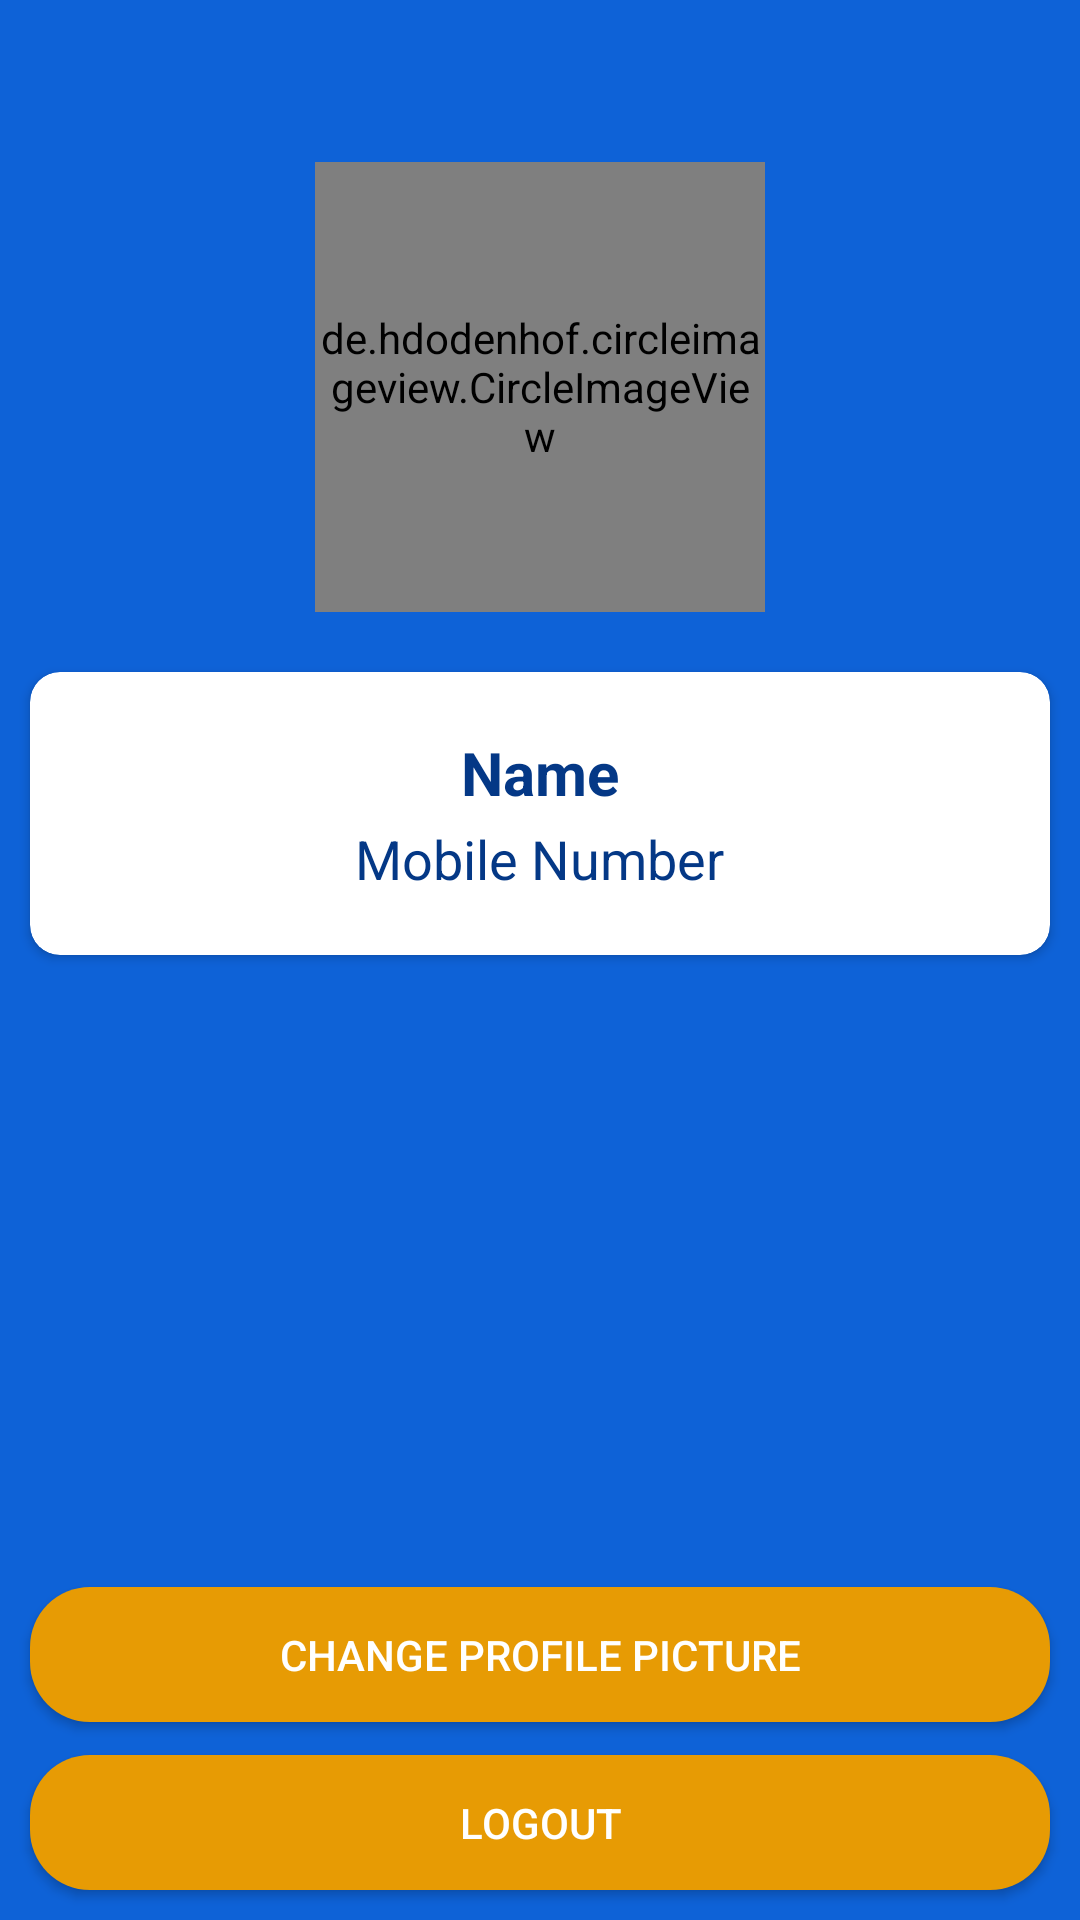

The Android layout XML behind this screen, and the referenced resources:
<!-- AndroidManifest.xml: application theme AppTheme -->
<!-- res/layout/fragment_profile.xml -->
<?xml version="1.0" encoding="utf-8"?>
<FrameLayout xmlns:android="http://schemas.android.com/apk/res/android"
    xmlns:tools="http://schemas.android.com/tools"
    android:layout_width="match_parent"
    android:layout_height="match_parent"
    xmlns:app="http://schemas.android.com/apk/res-auto"
    android:background="@color/colorPrimary"
    tools:context=".Fragments.ProfileFragment">

    <RelativeLayout
        android:layout_width="match_parent"
        android:layout_height="match_parent">

        <de.hdodenhof.circleimageview.CircleImageView
            android:layout_width="150dp"
            android:layout_height="150dp"
            android:id="@+id/profile_image"
            android:layout_alignParentTop="true"
            android:layout_centerHorizontal="true"
            android:layout_marginTop="54dp"
            android:src="@drawable/user" />

        <android.support.v7.widget.CardView
            android:layout_width="match_parent"
            android:layout_height="wrap_content"
            android:layout_centerHorizontal="true"
            android:layout_marginLeft="10dp"
            android:layout_marginTop="20dp"
            android:layout_below="@id/profile_image"
            android:layout_marginRight="10dp"
            app:cardCornerRadius="10dp">

            <RelativeLayout
                android:layout_width="match_parent"
                android:layout_height="match_parent"
                android:padding="20dp">

                <TextView
                    android:id="@+id/profile_name"
                    android:layout_width="match_parent"
                    android:layout_height="wrap_content"
                    android:layout_alignParentStart="true"
                    android:layout_alignParentLeft="true"
                    android:layout_alignParentTop="true"
                    android:text="Name"
                    android:textAlignment="center"
                    android:textColor="@color/colorPrimaryDark"
                    android:textSize="20sp"
                    android:textStyle="bold" />

                <TextView
                    android:id="@+id/profile_mobile"
                    android:layout_width="wrap_content"
                    android:layout_height="wrap_content"
                    android:layout_alignParentTop="true"
                    android:layout_centerHorizontal="true"
                    android:layout_marginTop="30dp"
                    android:text="Mobile Number"
                    android:textColor="@color/colorPrimaryDark"
                    android:textSize="18sp" />
            </RelativeLayout>
        </android.support.v7.widget.CardView>

        <Button
            android:id="@+id/btn_logout"
            android:layout_width="match_parent"
            android:layout_height="45dp"
            android:layout_alignStart="@+id/btn_change_picture"
            android:layout_alignLeft="@+id/btn_change_picture"
            android:layout_alignParentBottom="true"
            android:layout_marginLeft="10dp"
            android:layout_marginTop="10dp"
            android:layout_marginEnd="10dp"
            android:layout_marginRight="10dp"
            android:layout_marginBottom="10dp"
            android:background="@drawable/borders"
            android:text="Logout"
            android:textColor="@color/white" />

        <Button
            android:id="@+id/btn_change_picture"
            android:layout_width="match_parent"
            android:layout_height="45dp"
            android:layout_alignParentBottom="true"
            android:layout_centerHorizontal="true"
            android:layout_marginLeft="10dp"
            android:layout_marginRight="10dp"
            android:layout_marginBottom="66dp"
            android:background="@drawable/borders"
            android:padding="10dp"
            android:text="Change Profile Picture"
            android:textColor="@color/white" />
    </RelativeLayout>

</FrameLayout>
<!-- resources referenced by this layout -->
<resources>
  <color name="colorPrimary">#0e62d7</color>
  <color name="colorPrimaryDark">#043886</color>
  <color name="white">#ffffff</color>
  <!-- drawable borders (drawable-xxxhdpi) -->
  <?xml version="1.0" encoding="utf-8"?>
  <shape xmlns:android="http://schemas.android.com/apk/res/android"
      android:shape="rectangle">
      <corners
          android:radius="20dp"
          />
      <solid
          android:color="@color/colorAccent" />
  </shape>
  <!-- drawable user: png bitmap (drawable-hdpi, 31824 bytes) -->
  <style name="AppTheme" parent="Theme.AppCompat.Light.NoActionBar">
          
          <item name="colorPrimary">@color/colorPrimary</item>
          <item name="colorPrimaryDark">@color/colorPrimaryDark</item>
          <item name="colorAccent">@color/colorAccent</item>
      </style>
  <color name="colorAccent">#e79b04</color>
</resources>
